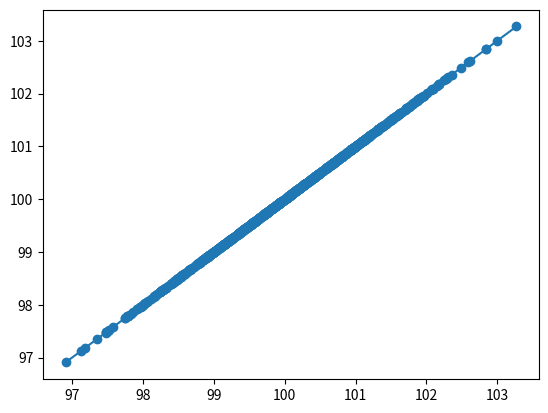

Write the Python code that produced this figure.
import numpy as np
import matplotlib.pyplot as plt

n = 1000

mean = [100, 100]
cov = [[1, 1], [1, 1]]
new = np.random.multivariate_normal(mean, cov, n)

xlist, ylist = map(list, zip(*new))

xbar = sum(xlist)/n
ybar = sum(ylist)/n

sxy = sum((x-xbar)*(y-ybar) for x, y in zip(xlist, ylist))
sxx = sum((x-xbar)**2 for x in xlist)
syy = sum((y-ybar)**2 for y in ylist)

b = sxy/sxx
a = ybar-(b*xbar)

linx = np.linspace(min(xlist), max(xlist), 2)
liny = [x * b + a for x in linx]

plt.scatter(xlist, ylist)
plt.plot(linx, liny)

PMCC = sxy/(sxx*syy)**0.5
determination = PMCC**2

print(PMCC)
print(determination)

sortedx = sorted(xlist)
rankedx = [sortedx.index(k) for k in xlist]

sortedy = sorted(ylist)
rankedy = [sortedy.index(k) for k in ylist]

SR = 1 - (6*sum((x-y)**2 for x,y in zip(rankedx, rankedy))) / (n*(n**2-1))

print(SR)

plt.show()
